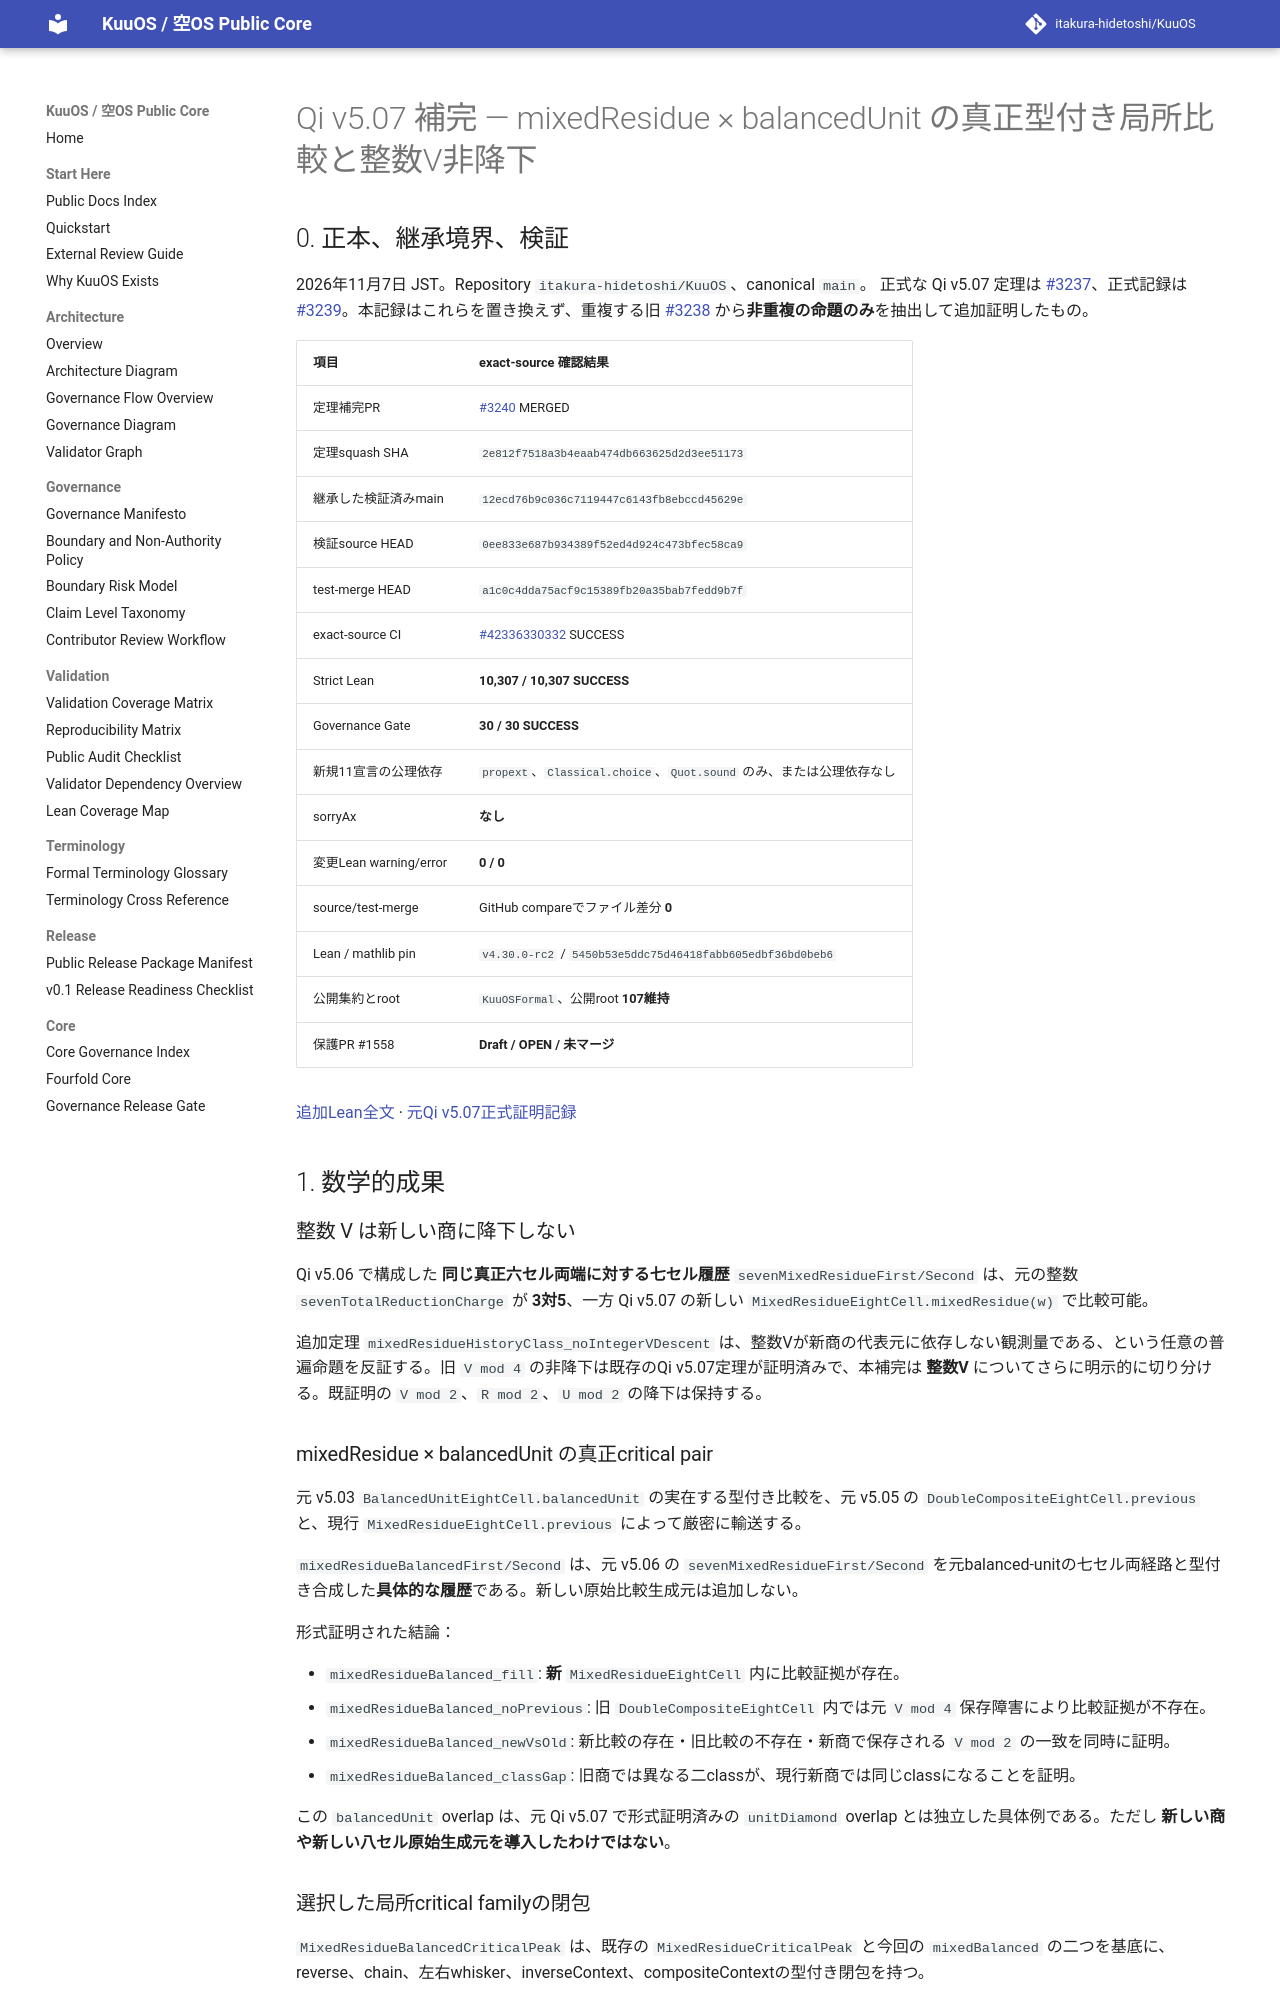

repository: itakura-hidetoshi/KuuOS · page: formal/Qi-v5_07-balanced-unit-mixed-peak-integer-V-supplement/index.html · generator: mkdocs

# Qi v5.07 補完 — mixedResidue × balancedUnit の真正型付き局所比較と整数V非降下

## 0. 正本、継承境界、検証

2026年11月7日 JST。Repository `itakura-hidetoshi/KuuOS`、canonical `main`。
正式な Qi v5.07 定理は [#3237](https://github.com/itakura-hidetoshi/KuuOS/pull/3237)、正式記録は [#3239](https://github.com/itakura-hidetoshi/KuuOS/pull/3239)。本記録はこれらを置き換えず、重複する旧 [#3238](https://github.com/itakura-hidetoshi/KuuOS/pull/3238) から**非重複の命題のみ**を抽出して追加証明したもの。

| 項目 | exact-source 確認結果 |
|---|---|
| 定理補完PR | [#3240](https://github.com/itakura-hidetoshi/KuuOS/pull/3240) MERGED |
| 定理squash SHA | `2e812f7518a3b4eaab474db663625d2d3ee51173` |
| 継承した検証済みmain | `12ecd76b9c036c7119447c6143fb8ebccd45629e` |
| 検証source HEAD | `0ee833e687b934389f52ed4d924c473bfec58ca9` |
| test-merge HEAD | `a1c0c4dda75acf9c15389fb20a35bab7fedd9b7f` |
| exact-source CI | [#42336330332](https://github.com/itakura-hidetoshi/KuuOS/actions/runs/42336330332) SUCCESS |
| Strict Lean | **10,307 / 10,307 SUCCESS** |
| Governance Gate | **30 / 30 SUCCESS** |
| 新規11宣言の公理依存 | `propext`、`Classical.choice`、`Quot.sound` のみ、または公理依存なし |
| sorryAx | **なし** |
| 変更Lean warning/error | **0 / 0** |
| source/test-merge | GitHub compareでファイル差分 **0** |
| Lean / mathlib pin | `v4.30.0-rc2` / `5450b53e5ddc75d46418fabb605edbf36bd0beb6` |
| 公開集約とroot | `KuuOSFormal`、公開root **107維持** |
| 保護PR #1558 | **Draft / OPEN / 未マージ** |

[追加Lean全文](../../formal/KUOS/Architecture/QiWuxingGK5CHP77MixedResidueBalancedUnitSupplementV5_07.lean) ·
[元Qi v5.07正式証明記録](Qi-v5_07-original-P77-mixed-residue-minimal-higher-completion.md)

## 1. 数学的成果

### 整数 V は新しい商に降下しない

Qi v5.06 で構成した **同じ真正六セル両端に対する七セル履歴** `sevenMixedResidueFirst/Second` は、元の整数 `sevenTotalReductionCharge` が **3対5**、一方 Qi v5.07 の新しい `MixedResidueEightCell.mixedResidue(w)` で比較可能。

追加定理 `mixedResidueHistoryClass_noIntegerVDescent` は、整数Vが新商の代表元に依存しない観測量である、という任意の普遍命題を反証する。旧 `V mod 4` の非降下は既存のQi v5.07定理が証明済みで、本補完は **整数V** についてさらに明示的に切り分ける。既証明の `V mod 2`、`R mod 2`、`U mod 2` の降下は保持する。

### mixedResidue × balancedUnit の真正critical pair

元 v5.03 `BalancedUnitEightCell.balancedUnit` の実在する型付き比較を、元 v5.05 の `DoubleCompositeEightCell.previous` と、現行 `MixedResidueEightCell.previous` によって厳密に輸送する。

`mixedResidueBalancedFirst/Second` は、元 v5.06 の `sevenMixedResidueFirst/Second` を元balanced-unitの七セル両経路と型付き合成した**具体的な履歴**である。新しい原始比較生成元は追加しない。

形式証明された結論：

- `mixedResidueBalanced_fill`: **新** `MixedResidueEightCell` 内に比較証拠が存在。
- `mixedResidueBalanced_noPrevious`: 旧 `DoubleCompositeEightCell` 内では元 `V mod 4` 保存障害により比較証拠が不存在。
- `mixedResidueBalanced_newVsOld`: 新比較の存在・旧比較の不存在・新商で保存される `V mod 2` の一致を同時に証明。
- `mixedResidueBalanced_classGap`: 旧商では異なる二classが、現行新商では同じclassになることを証明。

この `balancedUnit` overlap は、元 Qi v5.07 で形式証明済みの `unitDiamond` overlap とは独立した具体例である。ただし **新しい商や新しい八セル原始生成元を導入したわけではない**。
